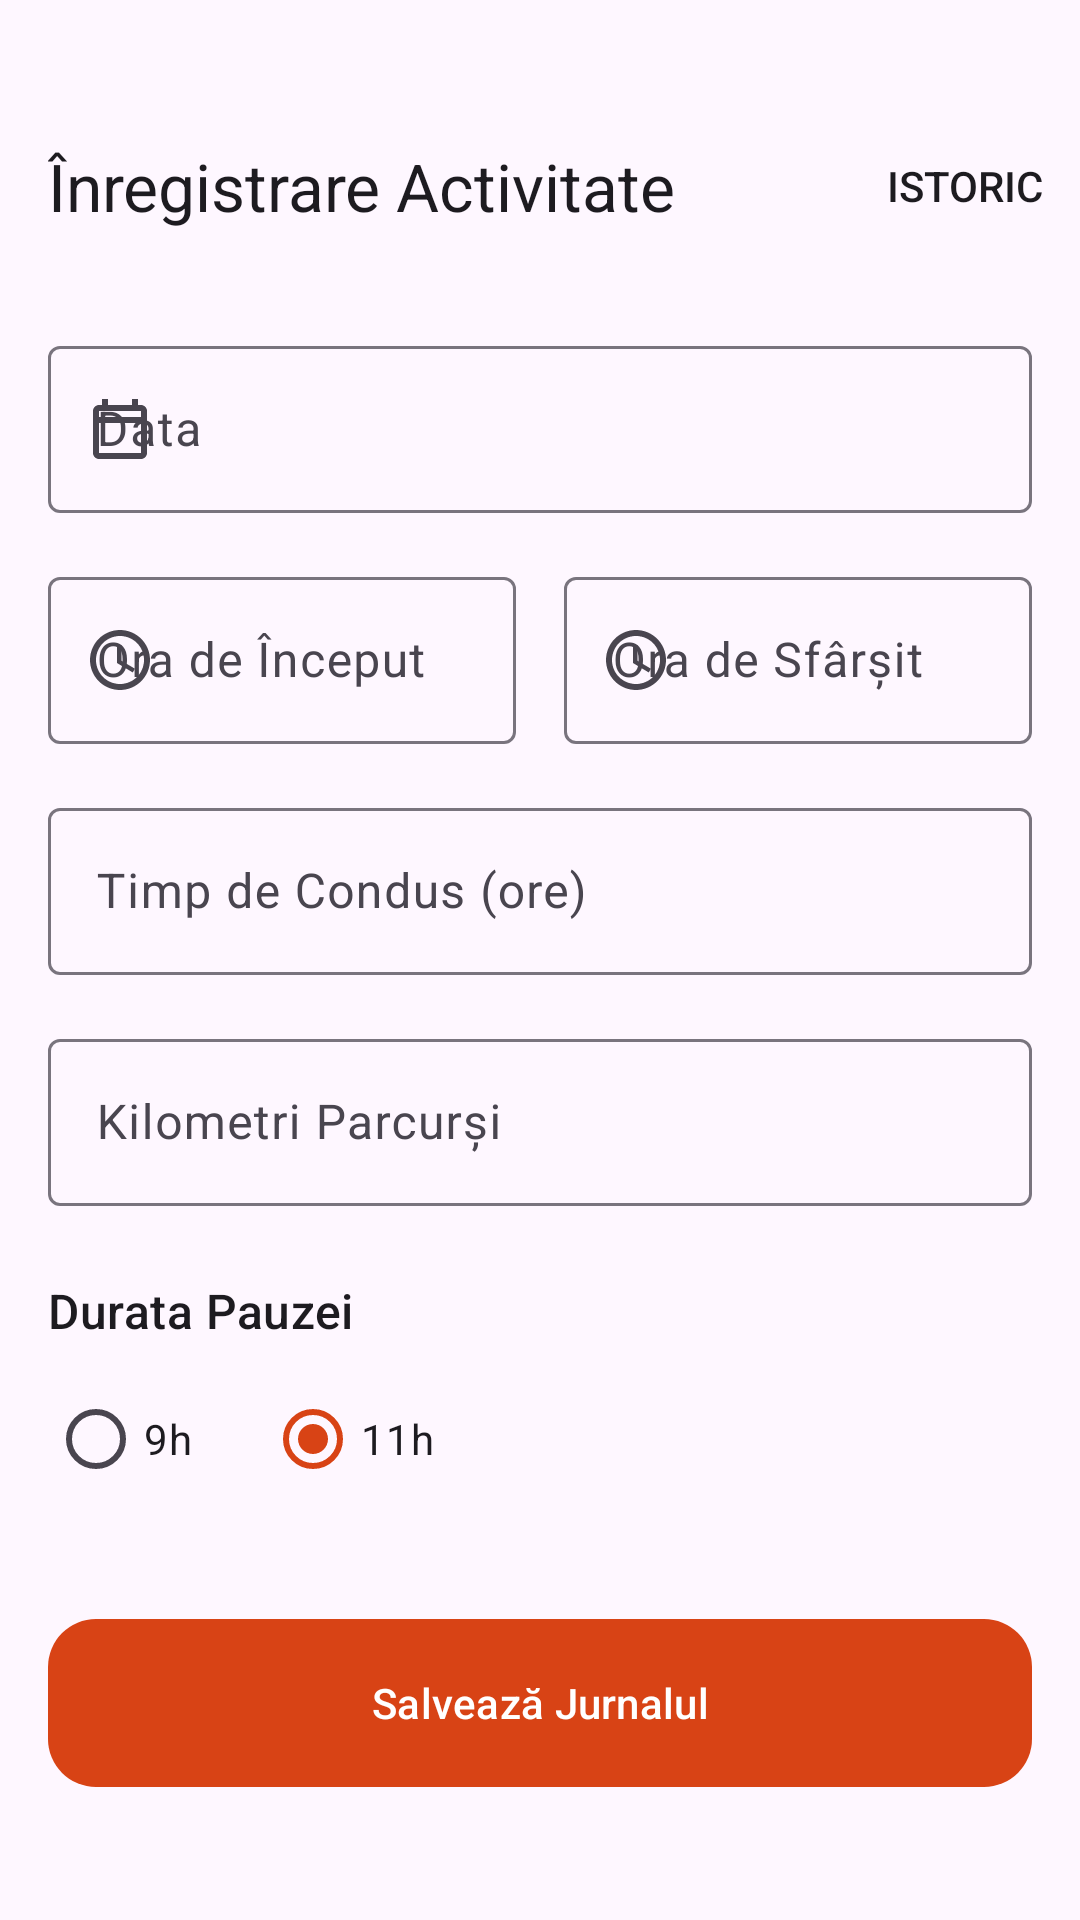

The Android layout XML behind this screen, and the referenced resources:
<!-- AndroidManifest.xml: application theme Theme.TruckerLog -->
<!-- res/layout/fragment_dashboard.xml -->
<?xml version="1.0" encoding="utf-8"?>
<androidx.coordinatorlayout.widget.CoordinatorLayout xmlns:android="http://schemas.android.com/apk/res/android"
    xmlns:app="http://schemas.android.com/apk/res-auto"
    android:layout_width="match_parent"
    android:layout_height="match_parent">

    <com.google.android.material.appbar.AppBarLayout
        android:layout_width="match_parent"
        android:layout_height="wrap_content"
        android:theme="@style/ThemeOverlay.Material3.ActionBar">

        <com.google.android.material.appbar.MaterialToolbar
            android:id="@+id/toolbar"
            android:layout_width="match_parent"
            android:layout_height="?attr/actionBarSize"
            android:layout_marginTop="30dp"
            app:title="@string/title_dashboard"
            app:titleTextColor="?attr/colorOnSurface"
            app:menu="@menu/menu_dashboard" />
    </com.google.android.material.appbar.AppBarLayout>

    <androidx.core.widget.NestedScrollView
        android:layout_width="match_parent"
        android:layout_height="match_parent"
        app:layout_behavior="@string/appbar_scrolling_view_behavior">

        <LinearLayout
            android:layout_width="match_parent"
            android:layout_height="wrap_content"
            android:orientation="vertical"
            android:padding="16.dp">

            <com.google.android.material.textfield.TextInputLayout
                android:id="@+id/dateInputLayout"
                style="@style/Widget.Material3.TextInputLayout.OutlinedBox"
                android:layout_width="match_parent"
                android:layout_height="wrap_content"
                android:hint="@string/label_date"
                app:startIconDrawable="@drawable/ic_calendar">

                <com.google.android.material.textfield.TextInputEditText
                    android:id="@+id/dateEditText"
                    android:layout_width="match_parent"
                    android:layout_height="wrap_content"
                    android:focusable="false"
                    android:clickable="true" />
            </com.google.android.material.textfield.TextInputLayout>

            <LinearLayout
                android:layout_width="match_parent"
                android:layout_height="wrap_content"
                android:layout_marginTop="16.dp"
                android:orientation="horizontal">

                <com.google.android.material.textfield.TextInputLayout
                    android:id="@+id/startInputLayout"
                    style="@style/Widget.Material3.TextInputLayout.OutlinedBox"
                    android:layout_width="0dp"
                    android:layout_height="wrap_content"
                    android:layout_weight="1"
                    android:hint="@string/label_start_time"
                    app:startIconDrawable="@drawable/ic_time">

                    <com.google.android.material.textfield.TextInputEditText
                        android:id="@+id/startEditText"
                        android:layout_width="match_parent"
                        android:layout_height="wrap_content"
                        android:focusable="false"
                        android:clickable="true" />
                </com.google.android.material.textfield.TextInputLayout>

                <View
                    android:layout_width="16.dp"
                    android:layout_height="1dp" />

                <com.google.android.material.textfield.TextInputLayout
                    android:id="@+id/endInputLayout"
                    style="@style/Widget.Material3.TextInputLayout.OutlinedBox"
                    android:layout_width="0dp"
                    android:layout_height="wrap_content"
                    android:layout_weight="1"
                    android:hint="@string/label_end_time"
                    app:startIconDrawable="@drawable/ic_time">

                    <com.google.android.material.textfield.TextInputEditText
                        android:id="@+id/endEditText"
                        android:layout_width="match_parent"
                        android:layout_height="wrap_content"
                        android:focusable="false"
                        android:clickable="true" />
                </com.google.android.material.textfield.TextInputLayout>
            </LinearLayout>

            <com.google.android.material.textfield.TextInputLayout
                android:id="@+id/drivingInputLayout"
                style="@style/Widget.Material3.TextInputLayout.OutlinedBox"
                android:layout_width="match_parent"
                android:layout_height="wrap_content"
                android:layout_marginTop="16.dp"
                android:hint="@string/label_driving_time">

                <com.google.android.material.textfield.TextInputEditText
                    android:id="@+id/drivingEditText"
                    android:layout_width="match_parent"
                    android:layout_height="wrap_content"
                    android:inputType="text" />
            </com.google.android.material.textfield.TextInputLayout>

            <com.google.android.material.textfield.TextInputLayout
                android:id="@+id/kilometersInputLayout"
                style="@style/Widget.Material3.TextInputLayout.OutlinedBox"
                android:layout_width="match_parent"
                android:layout_height="wrap_content"
                android:layout_marginTop="16.dp"
                android:hint="@string/label_kilometers">

                <com.google.android.material.textfield.TextInputEditText
                    android:id="@+id/kilometersEditText"
                    android:layout_width="match_parent"
                    android:layout_height="wrap_content"
                    android:inputType="text" />
            </com.google.android.material.textfield.TextInputLayout>

            <TextView
                android:layout_width="wrap_content"
                android:layout_height="wrap_content"
                android:layout_marginTop="24.dp"
                android:text="@string/label_rest_duration"
                android:textAppearance="?attr/textAppearanceTitleMedium" />

            <RadioGroup
                android:id="@+id/restRadioGroup"
                android:layout_width="match_parent"
                android:layout_height="wrap_content"
                android:layout_marginTop="8.dp"
                android:orientation="horizontal">

                <com.google.android.material.radiobutton.MaterialRadioButton
                    android:id="@+id/radio9h"
                    android:layout_width="wrap_content"
                    android:layout_height="wrap_content"
                    android:text="@string/label_9h" />

                <com.google.android.material.radiobutton.MaterialRadioButton
                    android:id="@+id/radio11h"
                    android:layout_width="wrap_content"
                    android:layout_height="wrap_content"
                    android:layout_marginStart="24.dp"
                    android:checked="true"
                    android:text="@string/label_11h" />
            </RadioGroup>

            <com.google.android.material.button.MaterialButton
                android:id="@+id/btnSave"
                android:layout_width="match_parent"
                android:layout_height="64.dp"
                android:layout_marginTop="32.dp"
                android:text="@string/btn_save"
                app:cornerRadius="16.dp" />

        </LinearLayout>
    </androidx.core.widget.NestedScrollView>

</androidx.coordinatorlayout.widget.CoordinatorLayout>
<!-- resources referenced by this layout -->
<resources>
  <!-- drawable ic_calendar (drawable) -->
  <vector xmlns:android="http://schemas.android.com/apk/res/android"
      android:width="24dp"
      android:height="24dp"
      android:viewportWidth="24"
      android:viewportHeight="24">
      <path
          android:fillColor="#FF000000"
          android:pathData="M19,4H18V2H16V4H8V2H6V4H5C3.89,4 3,4.9 3,6V20C3,21.1 3.89,22 5,22H19C20.1,22 21,21.1 21,20V6C21,4.9 20.1,4 19,4ZM19,20H5V10H19V20ZM19,8H5V6H19V8Z"/>
  </vector>
  <!-- drawable ic_time (drawable) -->
  <vector xmlns:android="http://schemas.android.com/apk/res/android"
      android:width="24dp"
      android:height="24dp"
      android:viewportWidth="24"
      android:viewportHeight="24">
      <path
          android:fillColor="#FF000000"
          android:pathData="M11.99,2C6.47,2 2,6.48 2,12s4.47,10 9.99,10C17.52,22 22,17.52 22,12S17.52,2 11.99,2ZM12,20c-4.42,0 -8,-3.58 -8,-8s3.58,-8 8,-8 8,3.58 8,8 -3.58,8 -8,8ZM12.5,7H11v6l5.25,3.15 0.75,-1.23 -4.5,-2.67z"/>
  </vector>
  <string name="btn_save">Salvează Jurnalul</string>
  <string name="label_11h">11h</string>
  <string name="label_9h">9h</string>
  <string name="label_date">Data</string>
  <string name="label_driving_time">Timp de Condus (ore)</string>
  <string name="label_end_time">Ora de Sfârșit</string>
  <string name="label_kilometers">Kilometri Parcurși</string>
  <string name="label_rest_duration">Durata Pauzei</string>
  <string name="label_start_time">Ora de Început</string>
  <string name="title_dashboard">Înregistrare Activitate</string>
  <style name="Theme.TruckerLog" parent="Theme.Material3.DayNight.NoActionBar">
          
          <item name="colorPrimary">@color/primary</item>
          <item name="colorOnPrimary">@color/onPrimary</item>
          <item name="colorPrimaryContainer">@color/primaryContainer</item>
          <item name="colorOnPrimaryContainer">@color/onPrimaryContainer</item>
  
          
          <item name="colorSecondary">@color/secondary</item>
          <item name="colorOnSecondary">@color/onSecondary</item>
          <item name="colorSecondaryContainer">@color/secondaryContainer</item>
          <item name="colorOnSecondaryContainer">@color/onSecondaryContainer</item>
  
  
  
          
          <item name="android:statusBarColor">?attr/colorSurface</item>
          <item name="android:windowLightStatusBar">true</item>
  
          <item name="android:navigationBarColor">?attr/colorSurface</item>
          <item name="android:windowLightNavigationBar">true</item>
  
          <item name="android:windowTranslucentStatus">false</item>
          <item name="android:windowTranslucentNavigation">false</item>
          <item name="android:windowDrawsSystemBarBackgrounds">true</item>
      </style>
  <color name="primary">#D84315</color>
  <color name="onPrimary">#FFFFFF</color>
  <color name="primaryContainer">#FFDBD1</color>
  <color name="onPrimaryContainer">#3B0900</color>
  <color name="secondary">#77574E</color>
  <color name="onSecondary">#FFFFFF</color>
  <color name="secondaryContainer">#FFDBD1</color>
  <color name="onSecondaryContainer">#2C150F</color>
</resources>
